Dataset: Birds (GitHub, JavierPalmero23/Bird-Identification-and-Damage-Control-with-Jetson-Nano). Classes: american goldfinch, common grackle, common starling, crested nuthatch, crow, duck, goose, house sparrow, magpie, mourning dove, northern mockingbird, pigeon, quail, rock dove, turkey, woodpecker.

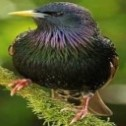
Label: common starling

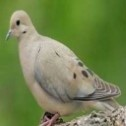
Label: mourning dove

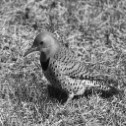
Label: woodpecker

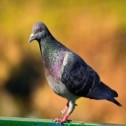
Label: pigeon

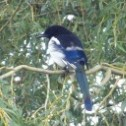
Label: magpie

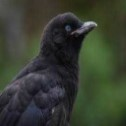
Label: crow
